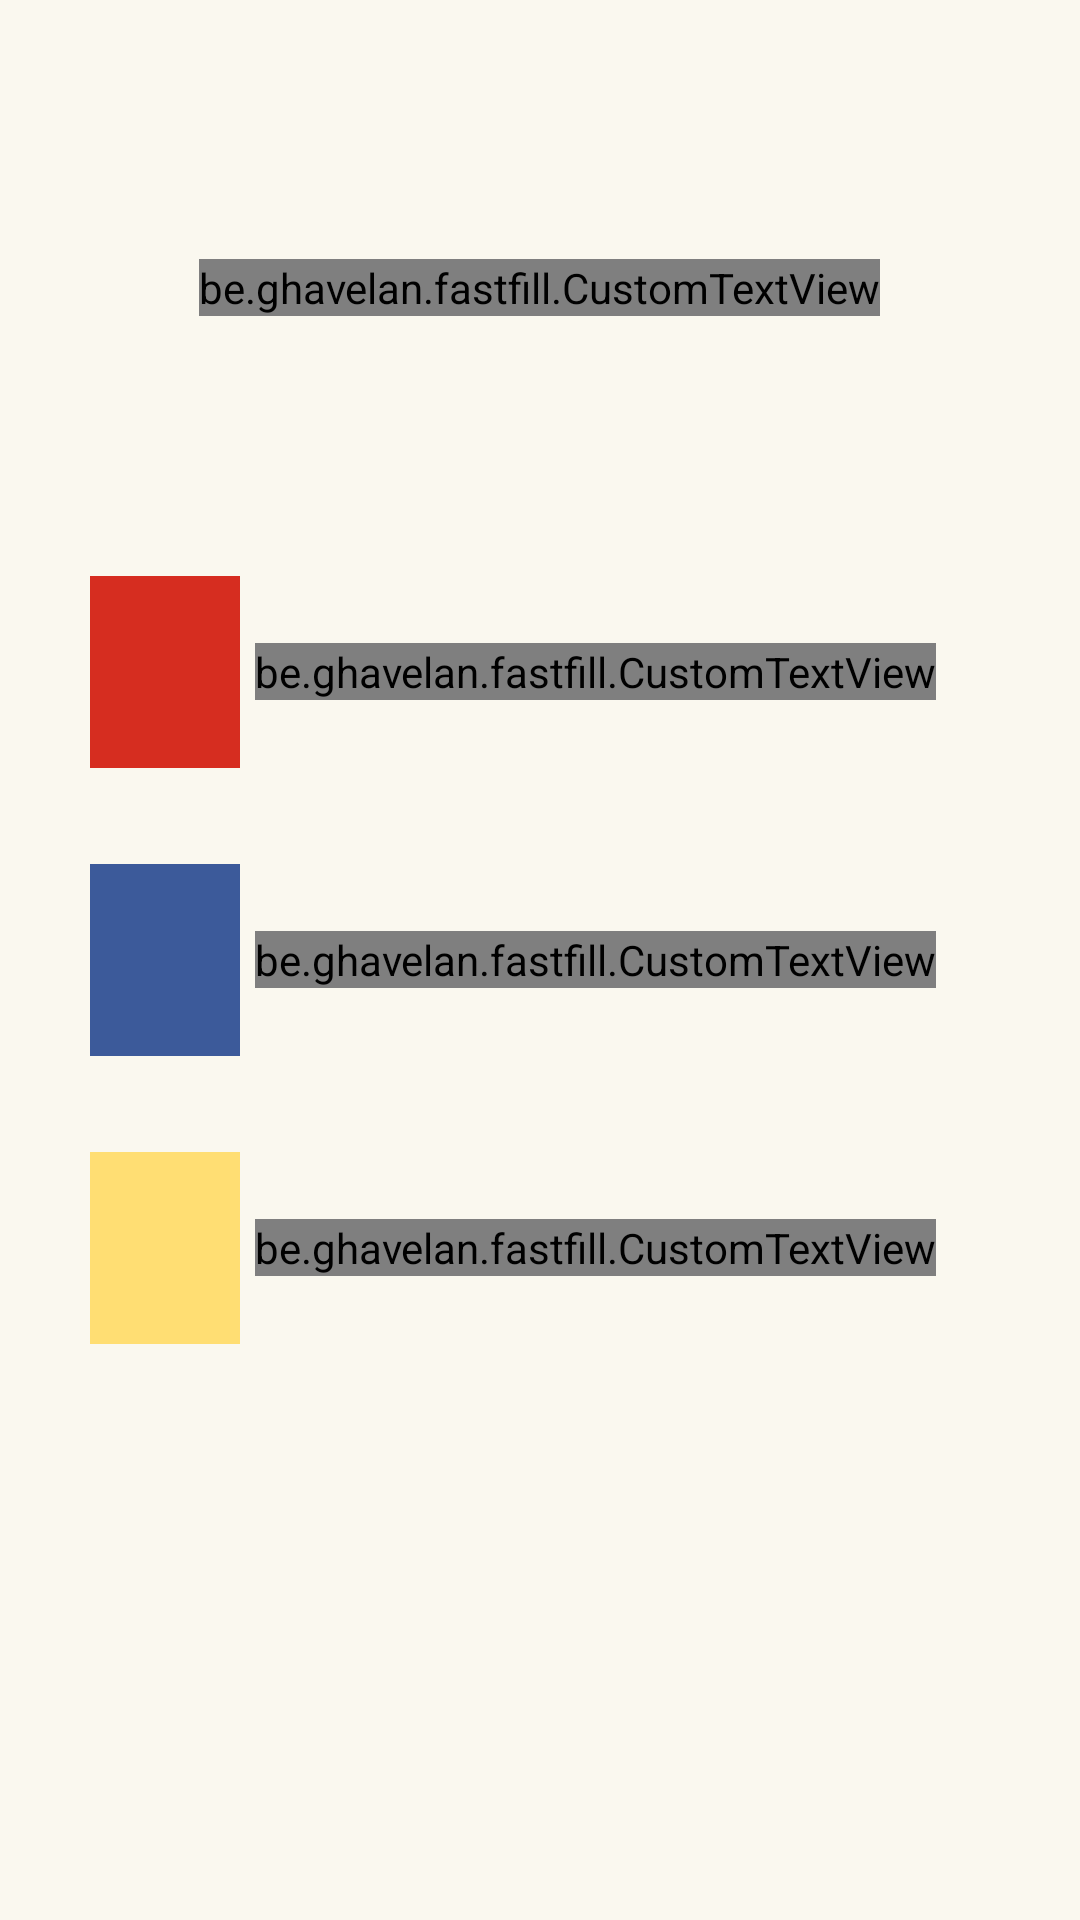

Here is an Android app screen rendered from its layout file. Give the layout XML and the strings, colors and styles it references.
<!-- AndroidManifest.xml: activity theme TitleScreenTheme -->
<!-- res/layout/title_screen.xml -->
<?xml version="1.0" encoding="utf-8"?>
<LinearLayout xmlns:android="http://schemas.android.com/apk/res/android"
    xmlns:customfontdemo="http://schemas.android.com/apk/res-auto"
    android:layout_width="match_parent"
    android:layout_height="match_parent"
    android:gravity="center"
    android:orientation="vertical"
    android:weightSum="@dimen/title_screen_total_vw">

    <RelativeLayout
        android:layout_width="match_parent"
        android:layout_height="0dp"
        android:layout_weight="@dimen/title_screen_space_vw"
        android:gravity="center">

        <be.example.fastfill.CustomTextView
            android:id="@+id/title_screen_title"
            android:layout_width="wrap_content"
            android:layout_height="wrap_content"
            android:text="@string/app_name"
            android:textColor="@color/text_color"
            android:textSize="@dimen/title_screen_font_title"
            customfontdemo:fontName="OpenSans-Bold.ttf" />

    </RelativeLayout>

    <LinearLayout
        android:layout_width="match_parent"
        android:layout_height="0dp"
        android:layout_weight="@dimen/title_screen_menu_vw"
        android:orientation="horizontal">

        <View
            android:layout_width="@dimen/title_screen_space_width"
            android:layout_height="match_parent">
        </View>

        <View
            android:layout_width="@dimen/title_screen_square_width"
            android:layout_height="match_parent"
            android:background="@color/red">
        </View>

        <be.example.fastfill.CustomTextView
            android:id="@+id/start"
            android:layout_width="wrap_content"
            android:layout_height="wrap_content"
            android:layout_gravity="center"
            android:layout_marginLeft="@dimen/title_screen_padding"
            android:layout_marginStart="@dimen/title_screen_padding"
            android:text="@string/start"
            android:textColor="@color/text_color"
            android:textSize="@dimen/title_screen_font_menu"
            customfontdemo:fontName="OpenSans-Regular.ttf"/>

    </LinearLayout>

    <View
        android:layout_width="match_parent"
        android:layout_height="0dp"
        android:layout_weight="@dimen/title_screen_inter">
    </View>

    <LinearLayout
        android:layout_width="match_parent"
        android:layout_height="0dp"
        android:layout_weight="@dimen/title_screen_menu_vw"
        android:orientation="horizontal">

        <View
            android:layout_width="@dimen/title_screen_space_width"
            android:layout_height="match_parent">
        </View>

        <View
            android:layout_width="@dimen/title_screen_square_width"
            android:layout_height="match_parent"
            android:background="@color/blue">
        </View>

        <be.example.fastfill.CustomTextView
            android:id="@+id/instructions"
            android:layout_width="wrap_content"
            android:layout_height="wrap_content"
            android:layout_gravity="center"
            android:layout_marginLeft="@dimen/title_screen_padding"
            android:layout_marginStart="@dimen/title_screen_padding"
            android:text="@string/instructions"
            android:textColor="@color/text_color"
            android:textSize="@dimen/title_screen_font_menu"
            customfontdemo:fontName="OpenSans-Regular.ttf"/>

    </LinearLayout>

    <View
        android:layout_width="match_parent"
        android:layout_height="0dp"
        android:layout_weight="@dimen/title_screen_inter">
    </View>

    <LinearLayout
        android:layout_width="match_parent"
        android:layout_height="0dp"
        android:layout_weight="@dimen/title_screen_menu_vw"
        android:orientation="horizontal">

        <View
            android:layout_width="@dimen/title_screen_space_width"
            android:layout_height="match_parent">
        </View>

        <View
            android:layout_width="@dimen/title_screen_square_width"
            android:layout_height="match_parent"
            android:background="@color/yellow">
        </View>

        <be.example.fastfill.CustomTextView
            android:id="@+id/best"
            android:layout_width="wrap_content"
            android:layout_height="wrap_content"
            android:layout_gravity="center"
            android:layout_marginLeft="@dimen/title_screen_padding"
            android:layout_marginStart="@dimen/title_screen_padding"
            android:text="@string/best_score"
            android:textColor="@color/text_color"
            android:textSize="@dimen/title_screen_font_menu"
            customfontdemo:fontName="OpenSans-Regular.ttf"/>

    </LinearLayout>

    <View
        android:layout_width="match_parent"
        android:layout_height="0dp"
        android:layout_weight="@dimen/title_screen_space_vw">

    </View>

</LinearLayout>
<!-- resources referenced by this layout -->
<resources>
  <color name="blue">#ff3c5a9a</color>
  <color name="red">#ffd62d20</color>
  <color name="text_color">#ff776E65</color>
  <color name="yellow">#ffffde73</color>
  <dimen name="title_screen_font_menu">20sp</dimen>
  <dimen name="title_screen_font_title">30sp</dimen>
  <item name="title_screen_inter" format="float" type="dimen">0.5</item>
  <item name="title_screen_menu_vw" format="integer" type="dimen">1</item>
  <dimen name="title_screen_padding">5dp</dimen>
  <item name="title_screen_space_vw" format="integer" type="dimen">3</item>
  <dimen name="title_screen_space_width">30dp</dimen>
  <dimen name="title_screen_square_width">50dp</dimen>
  <item name="title_screen_total_vw" format="integer" type="dimen">10</item>
  <string name="app_name">Fast Fill</string>
  <string name="best_score">Best score</string>
  <string name="instructions">How to play</string>
  <string name="start">Start</string>
  <style name="TitleScreenTheme" parent="@android:style/Theme.Light">
          <item name="android:windowBackground">@color/menu_background</item>
      </style>
  <color name="menu_background">#fffAf8Ef</color>
</resources>
